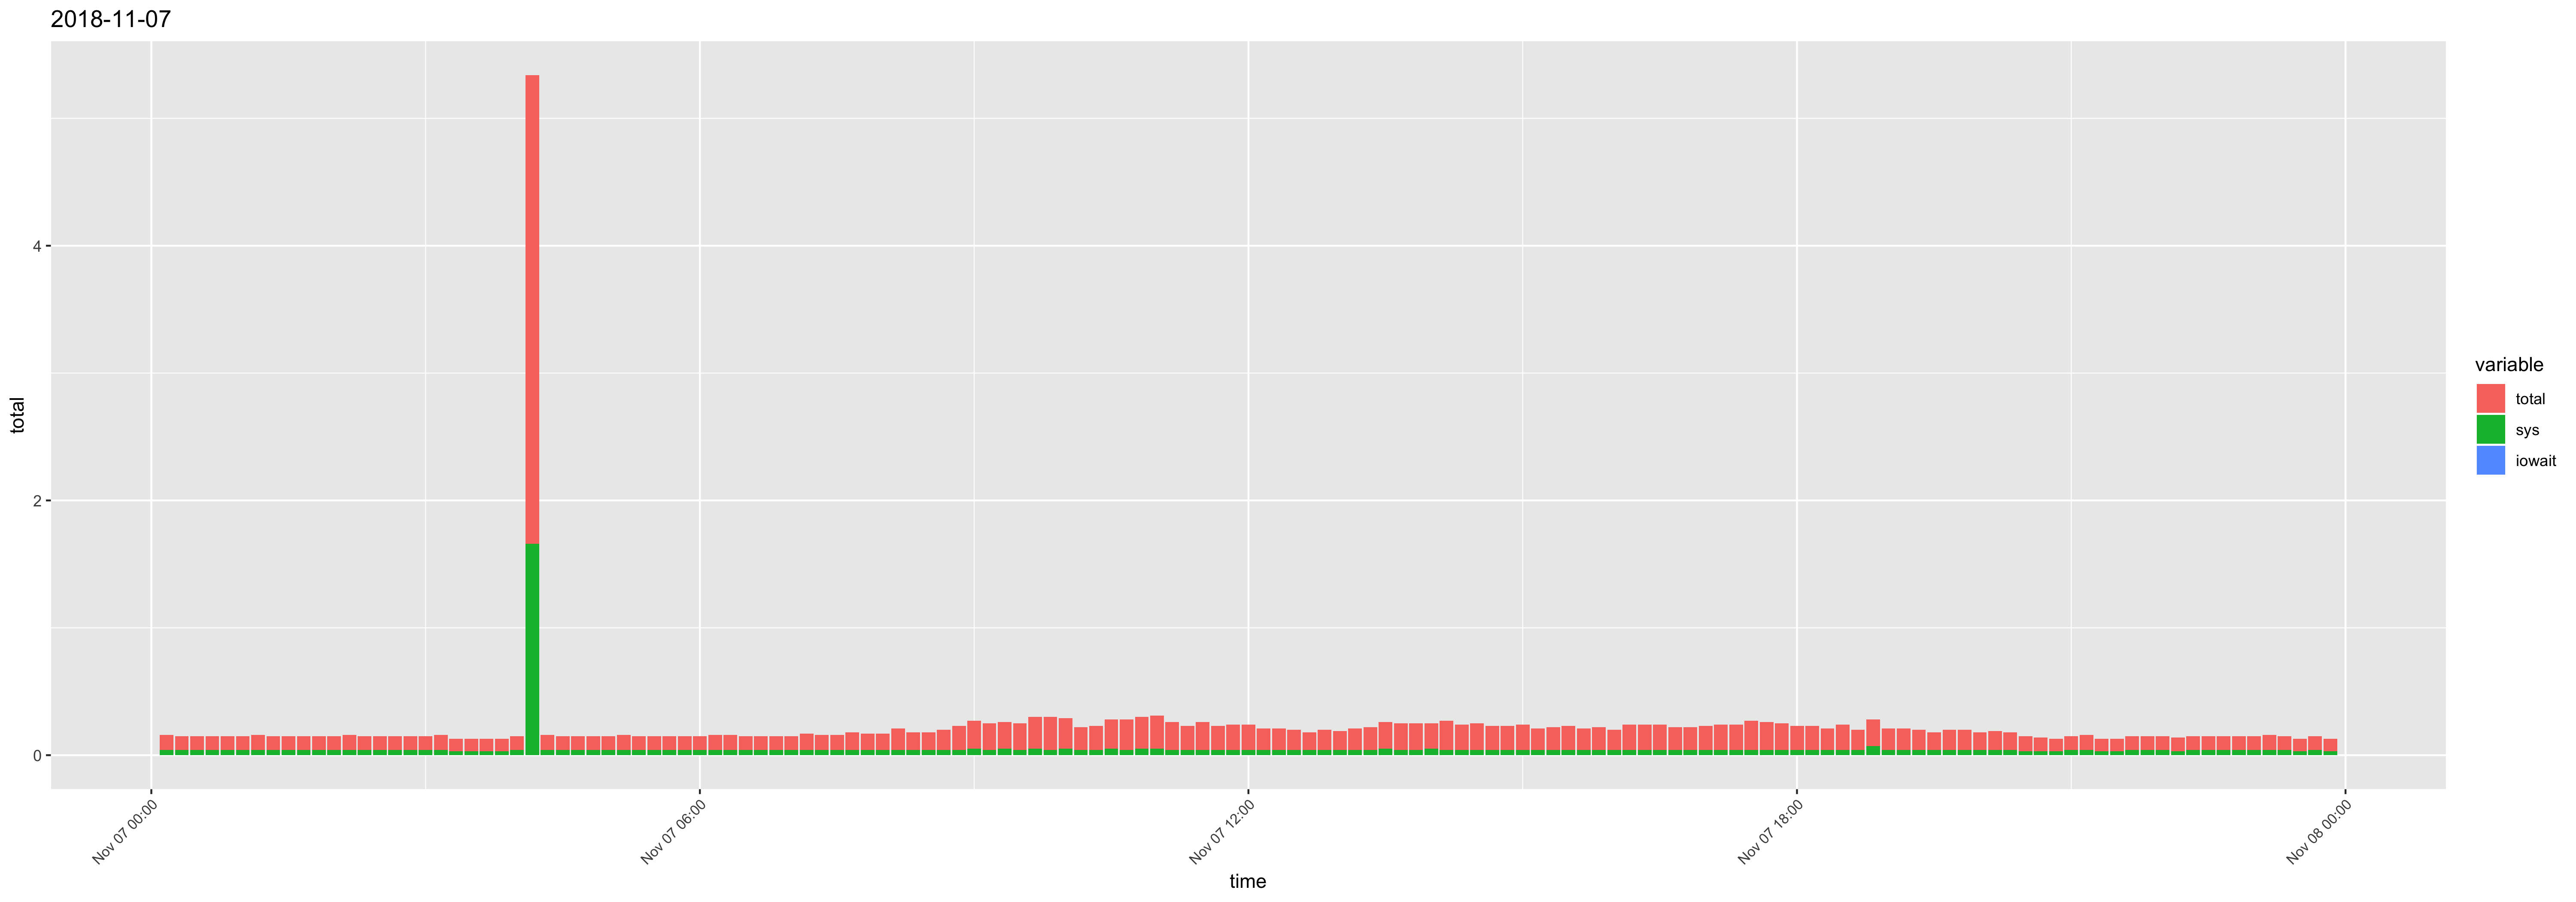

The file beside this chart, header and first rows:
time, usr, sys, iowait, timestamp, total
00:10:01, 0.08, 0.04, 0, 2018-11-07 00:10:01, 0.12
00:20:01, 0.07, 0.04, 0, 2018-11-07 00:20:01, 0.11
00:30:01, 0.07, 0.04, 0, 2018-11-07 00:30:01, 0.11
00:40:01, 0.07, 0.04, 0, 2018-11-07 00:40:01, 0.11
00:50:01, 0.07, 0.04, 0, 2018-11-07 00:50:01, 0.11
01:00:01, 0.07, 0.04, 0, 2018-11-07 01:00:01, 0.11
01:10:01, 0.08, 0.04, 0, 2018-11-07 01:10:01, 0.12
01:20:01, 0.07, 0.04, 0, 2018-11-07 01:20:01, 0.11
01:30:01, 0.07, 0.04, 0, 2018-11-07 01:30:01, 0.11
01:40:01, 0.07, 0.04, 0, 2018-11-07 01:40:01, 0.11
01:50:01, 0.07, 0.04, 0, 2018-11-07 01:50:01, 0.11
02:00:01, 0.07, 0.04, 0, 2018-11-07 02:00:01, 0.11
02:10:01, 0.08, 0.04, 0, 2018-11-07 02:10:01, 0.12
02:20:01, 0.07, 0.04, 0, 2018-11-07 02:20:01, 0.11
02:30:01, 0.07, 0.04, 0, 2018-11-07 02:30:01, 0.11
02:40:01, 0.07, 0.04, 0, 2018-11-07 02:40:01, 0.11
02:50:01, 0.07, 0.04, 0, 2018-11-07 02:50:01, 0.11
03:00:01, 0.07, 0.04, 0, 2018-11-07 03:00:01, 0.11
03:10:01, 0.08, 0.04, 0, 2018-11-07 03:10:01, 0.12
03:20:01, 0.07, 0.03, 0, 2018-11-07 03:20:01, 0.1
03:30:01, 0.07, 0.03, 0, 2018-11-07 03:30:01, 0.1
03:40:01, 0.07, 0.03, 0, 2018-11-07 03:40:01, 0.1
03:50:01, 0.07, 0.03, 0, 2018-11-07 03:50:01, 0.1
04:00:01, 0.07, 0.04, 0, 2018-11-07 04:00:01, 0.11
04:10:01, 2.02, 1.66, 0, 2018-11-07 04:10:01, 3.68
04:20:01, 0.08, 0.04, 0, 2018-11-07 04:20:01, 0.12
04:30:01, 0.07, 0.04, 0, 2018-11-07 04:30:01, 0.11
04:40:01, 0.07, 0.04, 0, 2018-11-07 04:40:01, 0.11
04:50:01, 0.07, 0.04, 0, 2018-11-07 04:50:01, 0.11
05:00:01, 0.07, 0.04, 0, 2018-11-07 05:00:01, 0.11
05:10:01, 0.08, 0.04, 0, 2018-11-07 05:10:01, 0.12
05:20:01, 0.07, 0.04, 0, 2018-11-07 05:20:01, 0.11
05:30:01, 0.07, 0.04, 0, 2018-11-07 05:30:01, 0.11
05:40:01, 0.07, 0.04, 0, 2018-11-07 05:40:01, 0.11
05:50:01, 0.07, 0.04, 0, 2018-11-07 05:50:01, 0.11
06:00:01, 0.07, 0.04, 0, 2018-11-07 06:00:01, 0.11
06:10:01, 0.08, 0.04, 0, 2018-11-07 06:10:01, 0.12
06:20:01, 0.08, 0.04, 0, 2018-11-07 06:20:01, 0.12
06:30:01, 0.07, 0.04, 0, 2018-11-07 06:30:01, 0.11
06:40:01, 0.07, 0.04, 0, 2018-11-07 06:40:01, 0.11
06:50:02, 0.07, 0.04, 0, 2018-11-07 06:50:02, 0.11
07:00:01, 0.07, 0.04, 0, 2018-11-07 07:00:01, 0.11
07:10:01, 0.09, 0.04, 0, 2018-11-07 07:10:01, 0.13
07:20:01, 0.08, 0.04, 0, 2018-11-07 07:20:01, 0.12
07:30:01, 0.08, 0.04, 0, 2018-11-07 07:30:01, 0.12
07:40:01, 0.1, 0.04, 0, 2018-11-07 07:40:01, 0.14
07:50:01, 0.09, 0.04, 0, 2018-11-07 07:50:01, 0.13
08:00:01, 0.09, 0.04, 0, 2018-11-07 08:00:01, 0.13
08:10:01, 0.13, 0.04, 0, 2018-11-07 08:10:01, 0.17
08:20:01, 0.1, 0.04, 0, 2018-11-07 08:20:01, 0.14
08:30:01, 0.1, 0.04, 0, 2018-11-07 08:30:01, 0.14
08:40:01, 0.12, 0.04, 0, 2018-11-07 08:40:01, 0.16
08:50:01, 0.15, 0.04, 0, 2018-11-07 08:50:01, 0.19
09:00:01, 0.17, 0.05, 0, 2018-11-07 09:00:01, 0.22
09:10:01, 0.17, 0.04, 0, 2018-11-07 09:10:01, 0.21
09:20:01, 0.16, 0.05, 0, 2018-11-07 09:20:01, 0.21
09:30:01, 0.17, 0.04, 0, 2018-11-07 09:30:01, 0.21
09:40:01, 0.2, 0.05, 0, 2018-11-07 09:40:01, 0.25
09:50:01, 0.22, 0.04, 0, 2018-11-07 09:50:01, 0.26
10:00:01, 0.19, 0.05, 0, 2018-11-07 10:00:01, 0.24
... 84 more rows
